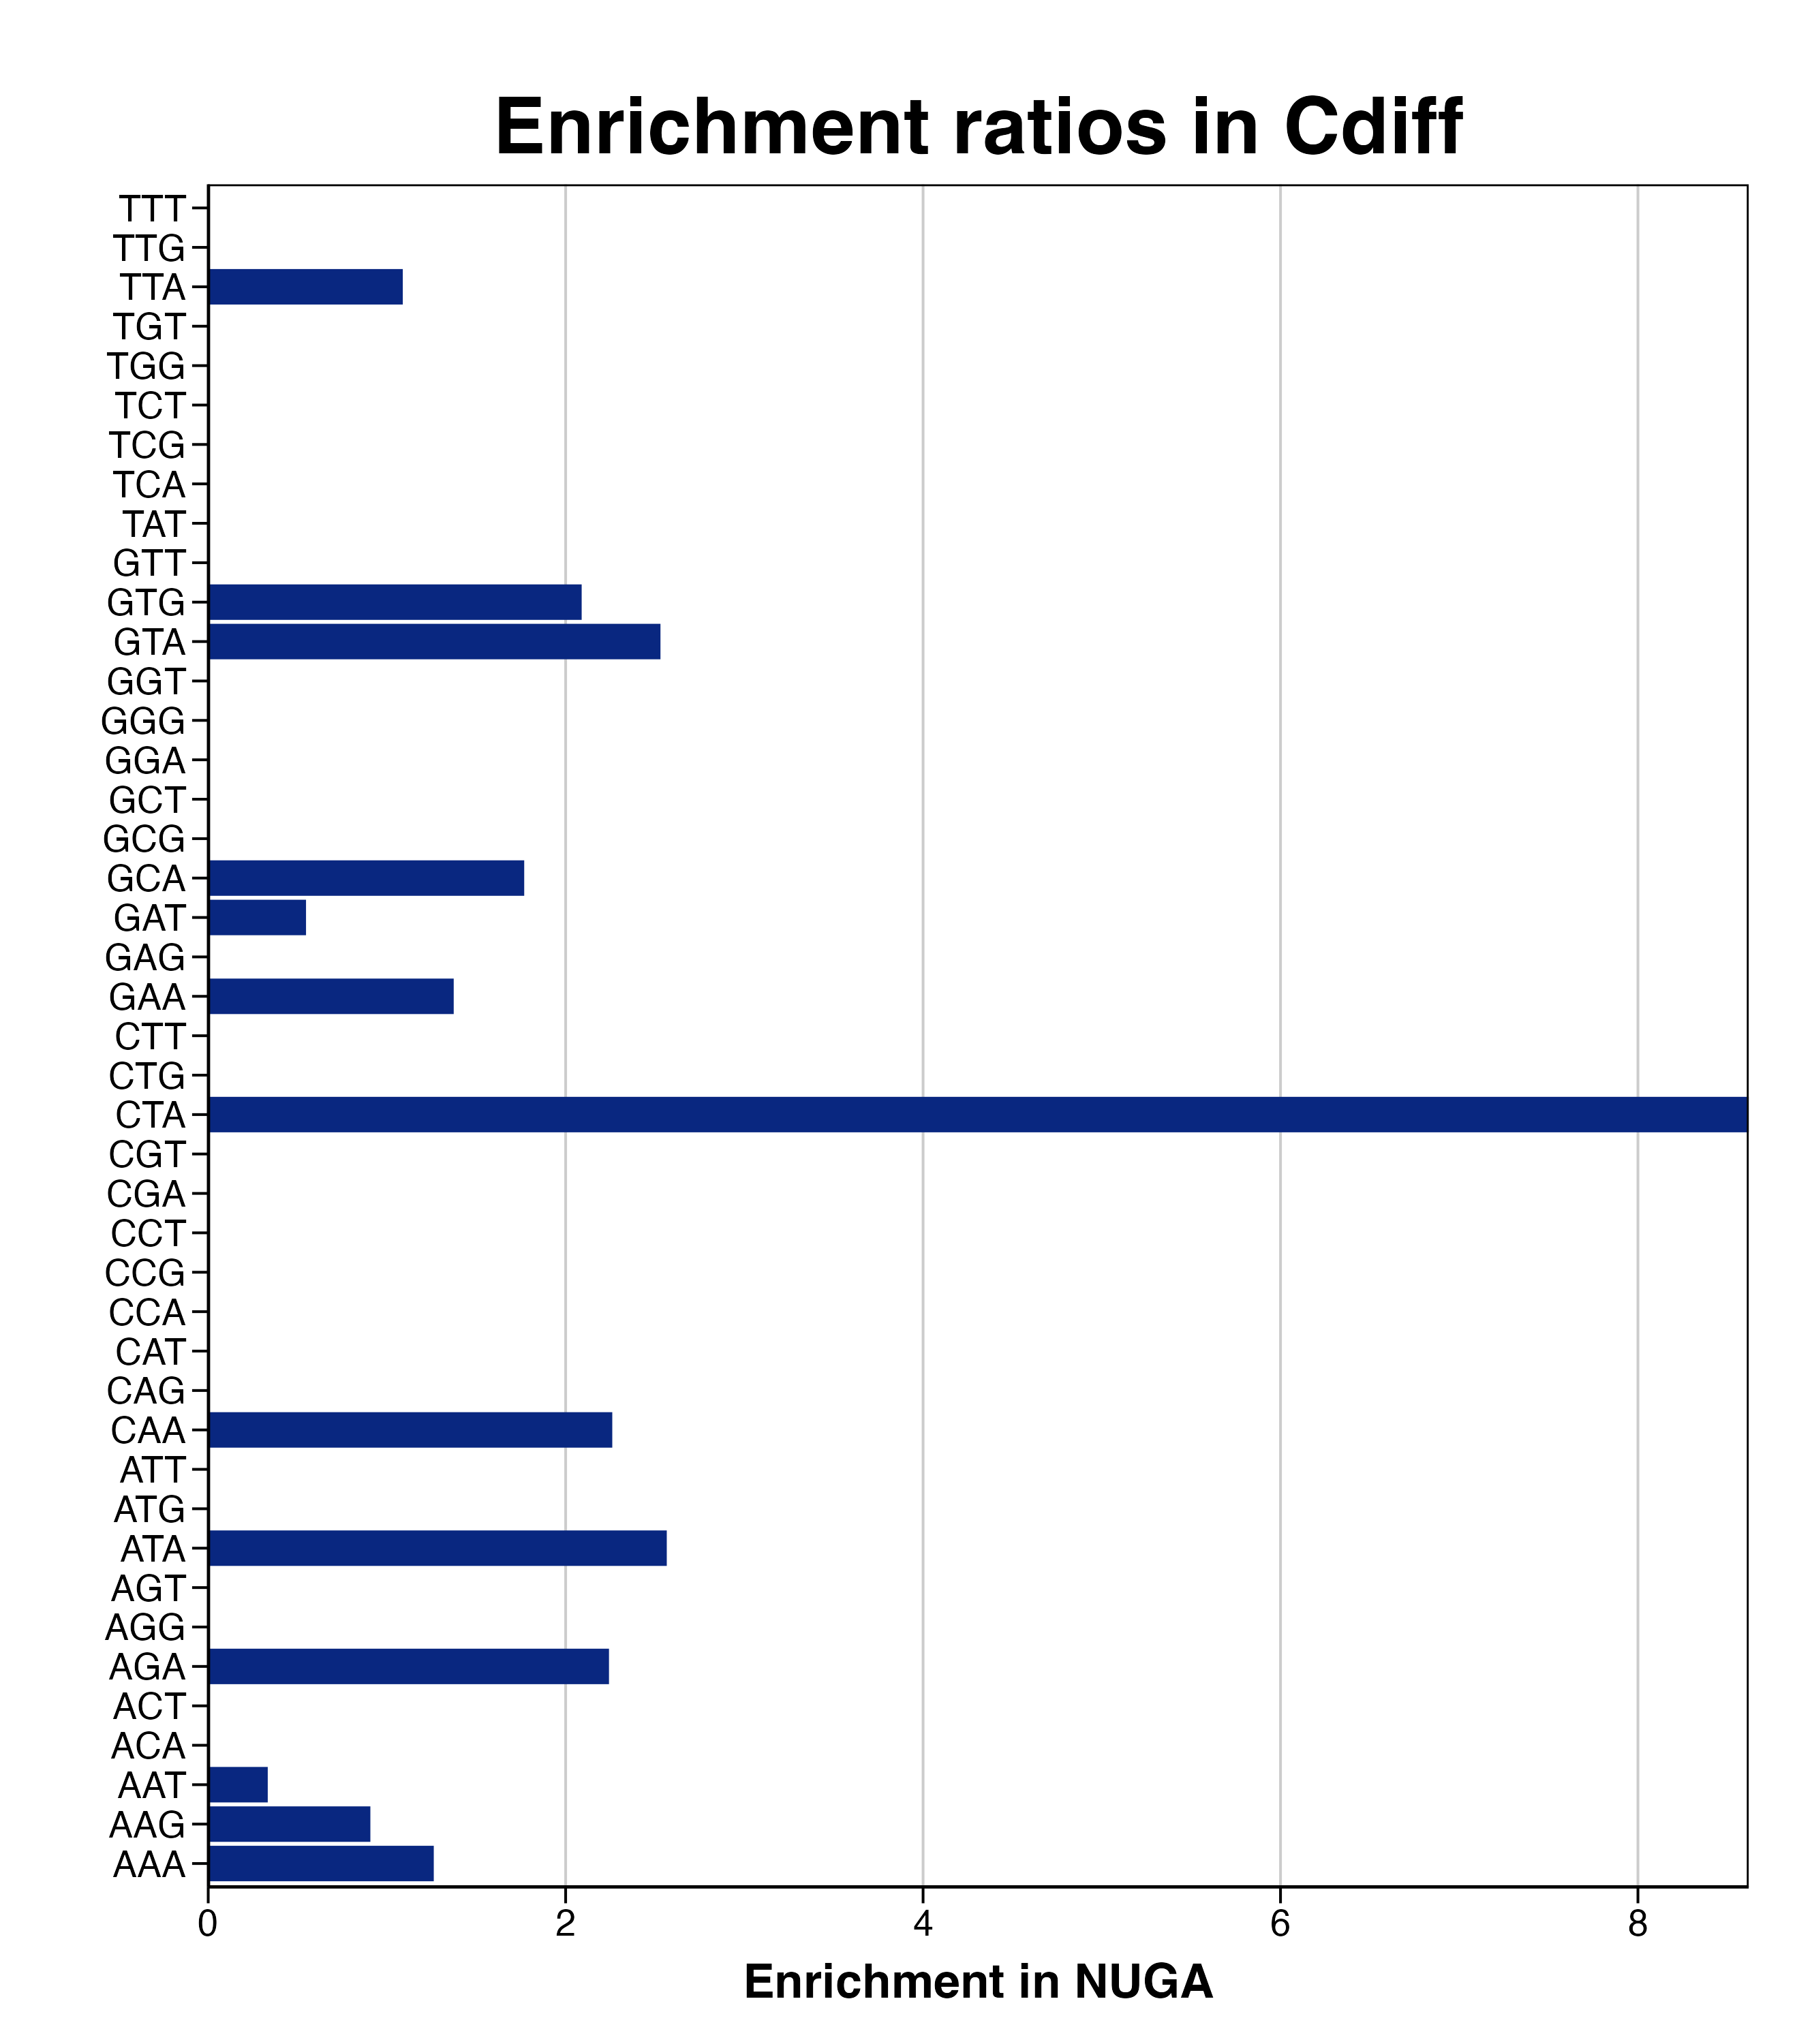

Data behind this chart, as committed beside it:
triplet, n, C_freq, NUGA_freq, n_NUGA, RER, RERlog, pvalue, padj
AAA, 601, 181.6, 229.2, 11, 1.262, 0.3359, 0.05924, 0.3069
AAG, 152, 45.92, 41.67, 2, 0.9073, -0.1403, 0.3614, 0.5179
AAT, 207, 62.54, 20.83, 1, 0.3331, -1.586, 0.791, 0.8296
ACA, 18, 5.438, 0, 0, 0, -Inf, 0.2336, 0.4772
ACT, 14, 4.23, 0, 0, 0, -Inf, 0.187, 0.4468
AGA, 123, 37.16, 83.33, 4, 2.243, 1.165, 0.02868, 0.2467
AGG, 22, 6.647, 0, 0, 0, -Inf, 0.2775, 0.4772
AGT, 64, 19.34, 0, 0, 0, -Inf, 0.6091, 0.7209
ATA, 215, 64.95, 166.7, 8, 2.566, 1.359, 0.002254, 0.04845
ATG, 82, 24.77, 0, 0, 0, -Inf, 0.6989, 0.7908
ATT, 137, 41.39, 0, 0, 0, -Inf, 0.8631, 0.8631
CAA, 61, 18.43, 41.67, 2, 2.261, 1.177, 0.05679, 0.3069
CAG, 15, 4.532, 0, 0, 0, -Inf, 0.1989, 0.4502
CAT, 26, 7.855, 0, 0, 0, -Inf, 0.3188, 0.5076
CCA, 5, 1.511, 0, 0, 0, -Inf, 0.07138, 0.3069
CCG, 1, 0.3021, 0, 0, 0, -Inf, 0.01471, 0.1963
CCT, 4, 1.208, 0, 0, 0, -Inf, 0.05753, 0.3069
CGA, 9, 2.719, 0, 0, 0, -Inf, 0.1247, 0.3352
CGT, 9, 2.719, 0, 0, 0, -Inf, 0.1247, 0.3352
CTA, 40, 12.08, 104.2, 5, 8.62, 3.108, 1.80904247426561e-05, 0.0007779
CTG, 11, 3.323, 0, 0, 0, -Inf, 0.1502, 0.3799
CTT, 30, 9.063, 0, 0, 0, -Inf, 0.3576, 0.5179
GAA, 251, 75.83, 104.2, 5, 1.374, 0.458, 0.1242, 0.3352
GAG, 96, 29, 0, 0, 0, -Inf, 0.754, 0.8105
GAT, 126, 38.07, 20.83, 1, 0.5473, -0.8696, 0.5388, 0.7052
GCA, 39, 11.78, 20.83, 1, 1.768, 0.8223, 0.1093, 0.3352
GCG, 7, 2.115, 0, 0, 0, -Inf, 0.09845, 0.3352
GCT, 66, 19.94, 0, 0, 0, -Inf, 0.6203, 0.7209
GGA, 58, 17.52, 0, 0, 0, -Inf, 0.5735, 0.7209
GGG, 16, 4.834, 0, 0, 0, -Inf, 0.2107, 0.4529
GGT, 30, 9.063, 0, 0, 0, -Inf, 0.3576, 0.5179
GTA, 109, 32.93, 83.33, 4, 2.531, 1.339, 0.01826, 0.1963
GTG, 33, 9.97, 20.83, 1, 2.09, 1.063, 0.08247, 0.3224
GTT, 64, 19.34, 0, 0, 0, -Inf, 0.6091, 0.7209
TAT, 95, 28.7, 0, 0, 0, -Inf, 0.7504, 0.8105
TCA, 21, 6.344, 0, 0, 0, -Inf, 0.2667, 0.4772
TCG, 5, 1.511, 0, 0, 0, -Inf, 0.07138, 0.3069
TCT, 26, 7.855, 0, 0, 0, -Inf, 0.3188, 0.5076
TGG, 19, 5.74, 0, 0, 0, -Inf, 0.2448, 0.4772
TGT, 34, 10.27, 0, 0, 0, -Inf, 0.3943, 0.5469
TTA, 190, 57.4, 62.5, 3, 1.089, 0.1228, 0.2702, 0.4772
TTG, 53, 16.01, 0, 0, 0, -Inf, 0.5412, 0.7052
TTT, 126, 38.07, 0, 0, 0, -Inf, 0.8399, 0.8599
